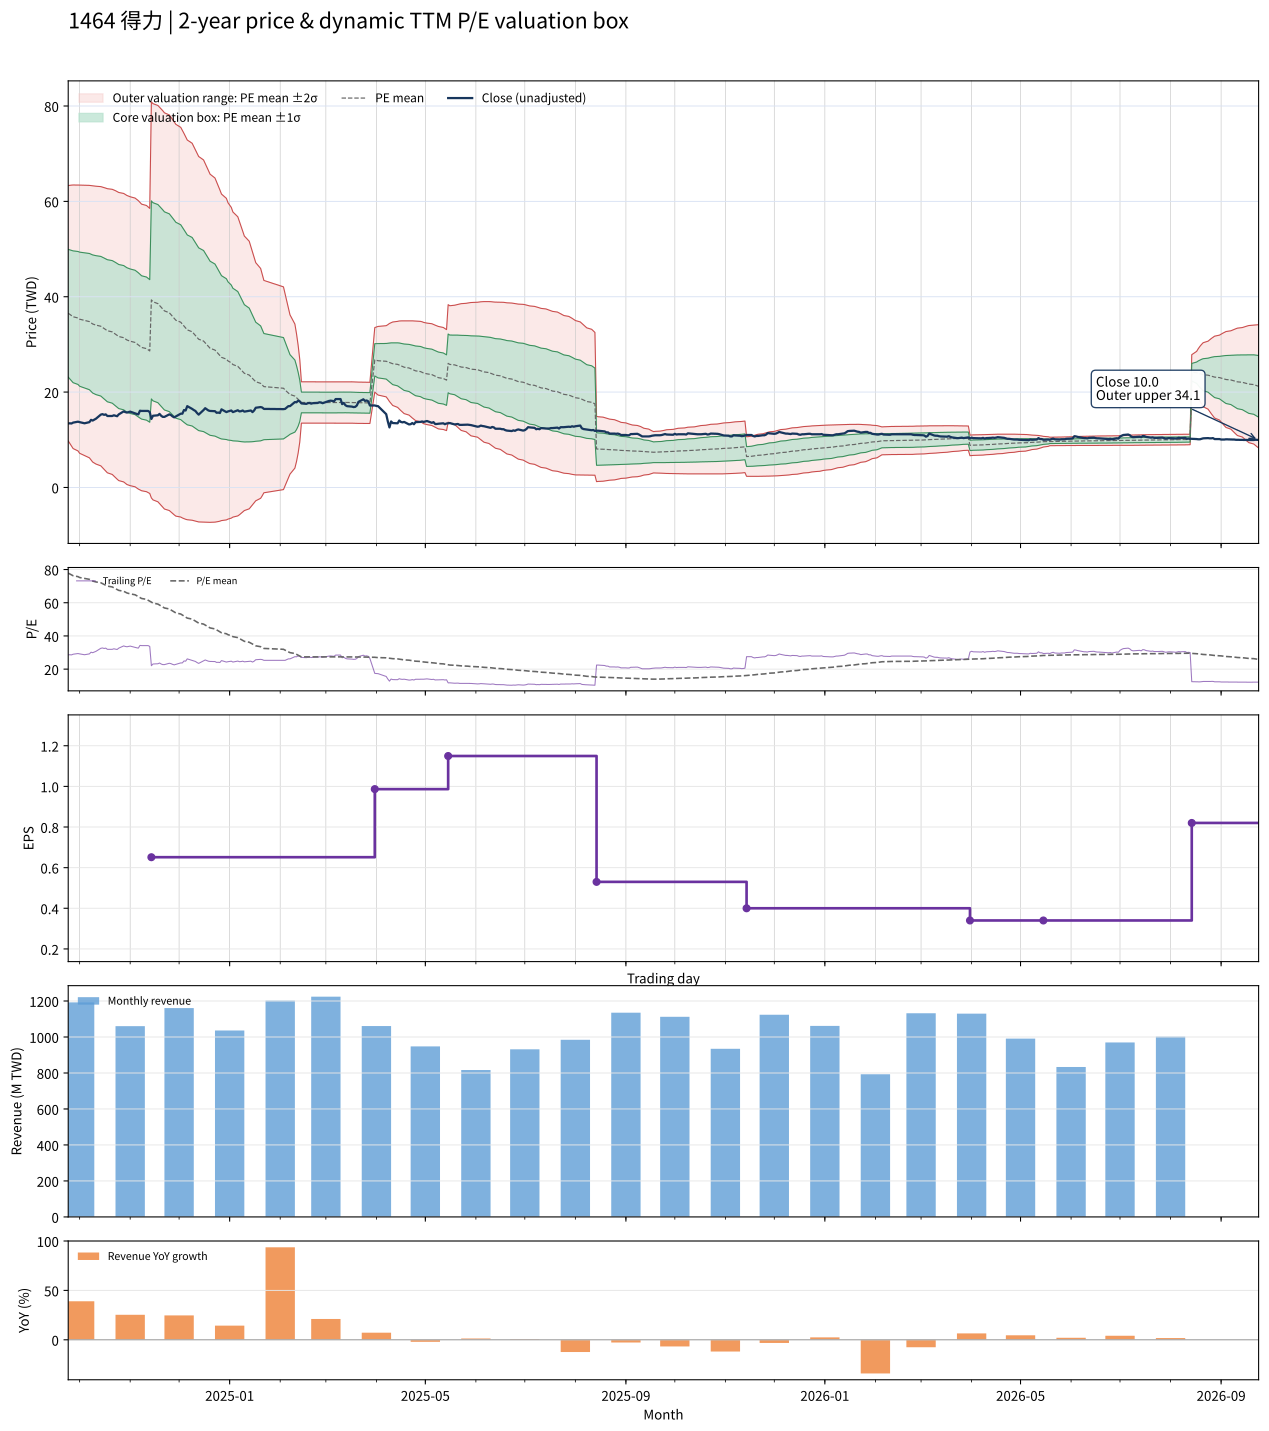

Data behind this chart, as committed beside it:
date, close, available_date, period_end, ttm_eps, pe, pe_mean, pe_std, price_m2, price_m1, price_mean, price_p1, price_p2, forward_eps, forward_pe, forward_pe_mean, forward_pe_std, forward_price_m2, forward_price_m1, forward_price_mean, forward_price_p1, forward_price_p2
2024-09-24, 13.41, 2024-08-14, 2024-06-30, 0.4693, 28.57, 77.86, 28.53, 9.764, 23.15, 36.54, 49.93, 63.32, , , , , , , , , 
2024-09-25, 13.46, 2024-08-14, 2024-06-30, 0.4693, 28.67, 77.32, 28.84, 9.216, 22.75, 36.29, 49.83, 63.37, , , , , , , , , 
2024-09-26, 13.41, 2024-08-14, 2024-06-30, 0.4693, 28.57, 76.79, 29.15, 8.679, 22.36, 36.04, 49.73, 63.41, , , , , , , , , 
2024-09-27, 13.6, 2024-08-14, 2024-06-30, 0.4693, 28.98, 76.27, 29.44, 8.16, 21.98, 35.8, 49.61, 63.43, , , , , , , , , 
2024-09-30, 13.79, 2024-08-14, 2024-06-30, 0.4693, 29.39, 75.73, 29.71, 7.66, 21.6, 35.55, 49.49, 63.43, , , , , , , , , 
2024-10-01, 13.7, 2024-08-14, 2024-06-30, 0.4693, 29.18, 75.19, 29.96, 7.169, 21.23, 35.29, 49.35, 63.41, , , , , , , , , 
2024-10-04, 13.46, 2024-08-14, 2024-06-30, 0.4693, 28.67, 74.64, 30.2, 6.682, 20.86, 35.03, 49.21, 63.39, , , , , , , , , 
2024-10-07, 13.7, 2024-08-14, 2024-06-30, 0.4693, 29.18, 74.11, 30.44, 6.212, 20.5, 34.78, 49.07, 63.35, , , , , , , , , 
2024-10-08, 14.18, 2024-08-14, 2024-06-30, 0.4693, 30.2, 73.58, 30.65, 5.768, 20.15, 34.54, 48.92, 63.3, , , , , , , , , 
2024-10-09, 14.03, 2024-08-14, 2024-06-30, 0.4693, 29.9, 73.05, 30.85, 5.329, 19.81, 34.29, 48.77, 63.25, , , , , , , , , 
2024-10-11, 14.42, 2024-08-14, 2024-06-30, 0.4693, 30.71, 72.54, 31.04, 4.912, 19.48, 34.04, 48.61, 63.18, , , , , , , , , 
2024-10-14, 15.28, 2024-08-14, 2024-06-30, 0.4693, 32.55, 72.04, 31.19, 4.529, 19.17, 33.81, 48.45, 63.09, , , , , , , , , 
2024-10-15, 15.37, 2024-08-14, 2024-06-30, 0.4693, 32.76, 71.54, 31.34, 4.158, 18.87, 33.58, 48.28, 62.99, , , , , , , , , 
2024-10-16, 15.23, 2024-08-14, 2024-06-30, 0.4693, 32.45, 71.04, 31.48, 3.79, 18.57, 33.34, 48.12, 62.89, , , , , , , , , 
2024-10-17, 15.33, 2024-08-14, 2024-06-30, 0.4693, 32.65, 70.54, 31.61, 3.433, 18.27, 33.11, 47.94, 62.78, , , , , , , , , 
2024-10-18, 14.99, 2024-08-14, 2024-06-30, 0.4693, 31.94, 70.03, 31.74, 3.076, 17.97, 32.87, 47.76, 62.66, , , , , , , , , 
2024-10-21, 14.99, 2024-08-14, 2024-06-30, 0.4693, 31.94, 69.52, 31.85, 2.727, 17.68, 32.63, 47.58, 62.53, , , , , , , , , 
2024-10-22, 15.13, 2024-08-14, 2024-06-30, 0.4693, 32.24, 69.01, 31.96, 2.389, 17.39, 32.39, 47.39, 62.39, , , , , , , , , 
2024-10-23, 15.04, 2024-08-14, 2024-06-30, 0.4693, 32.04, 68.49, 32.05, 2.059, 17.1, 32.15, 47.19, 62.24, , , , , , , , , 
2024-10-24, 14.94, 2024-08-14, 2024-06-30, 0.4693, 31.84, 67.96, 32.13, 1.74, 16.82, 31.9, 46.98, 62.06, , , , , , , , , 
2024-10-25, 15.33, 2024-08-14, 2024-06-30, 0.4693, 32.65, 67.44, 32.19, 1.439, 16.54, 31.65, 46.76, 61.86, , , , , , , , , 
2024-10-28, 15.95, 2024-08-14, 2024-06-30, 0.4693, 33.98, 66.93, 32.23, 1.161, 16.29, 31.41, 46.54, 61.66, , , , , , , , , 
2024-10-29, 15.8, 2024-08-14, 2024-06-30, 0.4693, 33.67, 66.41, 32.26, 0.8869, 16.03, 31.17, 46.31, 61.45, , , , , , , , , 
2024-10-30, 15.71, 2024-08-14, 2024-06-30, 0.4693, 33.47, 65.9, 32.29, 0.6186, 15.77, 30.93, 46.08, 61.24, , , , , , , , , 
2024-11-01, 15.9, 2024-08-14, 2024-06-30, 0.4693, 33.88, 65.35, 32.27, 0.3781, 15.53, 30.67, 45.82, 60.97, , , , , , , , , 
2024-11-04, 15.52, 2024-08-14, 2024-06-30, 0.4693, 33.06, 64.8, 32.25, 0.1368, 15.28, 30.41, 45.55, 60.69, , , , , , , , , 
2024-11-05, 15.42, 2024-08-14, 2024-06-30, 0.4693, 32.86, 64.26, 32.24, -0.1042, 15.03, 30.16, 45.29, 60.42, , , , , , , , , 
2024-11-06, 15.33, 2024-08-14, 2024-06-30, 0.4693, 32.65, 63.71, 32.22, -0.339, 14.78, 29.9, 45.03, 60.15, , , , , , , , , 
2024-11-07, 16.09, 2024-08-14, 2024-06-30, 0.4693, 34.29, 63.15, 32.13, -0.5228, 14.56, 29.64, 44.72, 59.8, , , , , , , , , 
2024-11-08, 16.04, 2024-08-14, 2024-06-30, 0.4693, 34.18, 62.56, 32.02, -0.6892, 14.34, 29.36, 44.39, 59.42, , , , , , , , , 
2024-11-11, 16.04, 2024-08-14, 2024-06-30, 0.4693, 34.18, 62.05, 31.97, -0.8885, 14.12, 29.12, 44.13, 59.13, , , , , , , , , 
2024-11-12, 16.04, 2024-08-14, 2024-06-30, 0.4693, 34.18, 61.53, 31.91, -1.077, 13.9, 28.88, 43.86, 58.83, , , , , , , , , 
2024-11-13, 15.8, 2024-08-14, 2024-06-30, 0.4693, 33.67, 61, 31.85, -1.262, 13.68, 28.63, 43.58, 58.53, , , , , , , , , 
2024-11-14, 14.37, 2024-11-14, 2024-09-30, 0.6513, 22.06, 60.39, 31.88, -2.195, 18.57, 39.33, 60.1, 80.86, , , , , , , , , 
2024-11-15, 15.04, 2024-11-14, 2024-09-30, 0.6513, 23.09, 59.79, 31.9, -2.609, 18.17, 38.94, 59.72, 80.49, , , , , , , , , 
2024-11-18, 15.13, 2024-11-14, 2024-09-30, 0.6513, 23.24, 59.19, 31.9, -3.008, 17.77, 38.55, 59.33, 80.11, , , , , , , , , 
2024-11-19, 15.42, 2024-11-14, 2024-09-30, 0.6513, 23.68, 58.61, 31.91, -3.397, 17.39, 38.17, 58.96, 79.75, , , , , , , , , 
2024-11-20, 15.04, 2024-11-14, 2024-09-30, 0.6513, 23.09, 58.03, 31.92, -3.788, 17.01, 37.8, 58.59, 79.39, , , , , , , , , 
2024-11-21, 14.8, 2024-11-14, 2024-09-30, 0.6513, 22.72, 57.45, 31.92, -4.169, 16.63, 37.42, 58.21, 79.01, , , , , , , , , 
2024-11-22, 14.8, 2024-11-14, 2024-09-30, 0.6513, 22.72, 56.85, 31.9, -4.521, 16.25, 37.03, 57.8, 78.58, , , , , , , , , 
2024-11-25, 15.33, 2024-11-14, 2024-09-30, 0.6513, 23.53, 56.25, 31.84, -4.842, 15.9, 36.64, 57.38, 78.12, , , , , , , , , 
2024-11-26, 15.18, 2024-11-14, 2024-09-30, 0.6513, 23.31, 55.66, 31.78, -5.153, 15.55, 36.25, 56.95, 77.66, , , , , , , , , 
2024-11-27, 14.89, 2024-11-14, 2024-09-30, 0.6513, 22.87, 55.05, 31.71, -5.452, 15.2, 35.86, 56.51, 77.17, , , , , , , , , 
2024-11-28, 14.7, 2024-11-14, 2024-09-30, 0.6513, 22.57, 54.45, 31.63, -5.744, 14.86, 35.47, 56.07, 76.67, , , , , , , , , 
2024-11-29, 14.89, 2024-11-14, 2024-09-30, 0.6513, 22.87, 53.85, 31.54, -6.013, 14.53, 35.07, 55.61, 76.16, , , , , , , , , 
2024-12-02, 15.47, 2024-11-14, 2024-09-30, 0.6513, 23.75, 53.21, 31.37, -6.206, 14.23, 34.66, 55.09, 75.52, , , , , , , , , 
2024-12-03, 15.47, 2024-11-14, 2024-09-30, 0.6513, 23.75, 52.59, 31.21, -6.398, 13.93, 34.25, 54.58, 74.9, , , , , , , , , 
2024-12-04, 16.24, 2024-11-14, 2024-09-30, 0.6513, 24.93, 51.97, 31.01, -6.544, 13.65, 33.85, 54.05, 74.24, , , , , , , , , 
2024-12-05, 16.14, 2024-11-14, 2024-09-30, 0.6513, 24.78, 51.35, 30.8, -6.674, 13.39, 33.44, 53.5, 73.56, , , , , , , , , 
2024-12-06, 17.05, 2024-11-14, 2024-09-30, 0.6513, 26.18, 50.74, 30.57, -6.769, 13.14, 33.05, 52.96, 72.87, , , , , , , , , 
2024-12-09, 16.48, 2024-11-14, 2024-09-30, 0.6513, 25.29, 50.14, 30.35, -6.875, 12.89, 32.66, 52.42, 72.19, , , , , , , , , 
2024-12-10, 16.24, 2024-11-14, 2024-09-30, 0.6513, 24.93, 49.53, 30.11, -6.968, 12.65, 32.26, 51.88, 71.49, , , , , , , , , 
2024-12-11, 16.04, 2024-11-14, 2024-09-30, 0.6513, 24.63, 48.93, 29.88, -7.059, 12.41, 31.87, 51.34, 70.8, , , , , , , , , 
2024-12-12, 15.61, 2024-11-14, 2024-09-30, 0.6513, 23.97, 48.33, 29.65, -7.145, 12.17, 31.48, 50.79, 70.1, , , , , , , , , 
2024-12-13, 15.28, 2024-11-14, 2024-09-30, 0.6513, 23.46, 47.73, 29.42, -7.232, 11.93, 31.09, 50.25, 69.41, , , , , , , , , 
2024-12-16, 16.24, 2024-11-14, 2024-09-30, 0.6513, 24.93, 47.14, 29.16, -7.276, 11.71, 30.7, 49.69, 68.68, , , , , , , , , 
2024-12-17, 16.62, 2024-11-14, 2024-09-30, 0.6513, 25.51, 46.56, 28.89, -7.302, 11.51, 30.33, 49.14, 67.95, , , , , , , , , 
2024-12-18, 16.38, 2024-11-14, 2024-09-30, 0.6513, 25.15, 45.99, 28.62, -7.331, 11.31, 29.95, 48.6, 67.24, , , , , , , , , 
2024-12-19, 16.14, 2024-11-14, 2024-09-30, 0.6513, 24.78, 45.41, 28.33, -7.334, 11.12, 29.58, 48.03, 66.48, , , , , , , , , 
2024-12-20, 16.04, 2024-11-14, 2024-09-30, 0.6513, 24.63, 44.82, 28.02, -7.314, 10.94, 29.19, 47.45, 65.7, , , , , , , , , 
... 427 more rows
